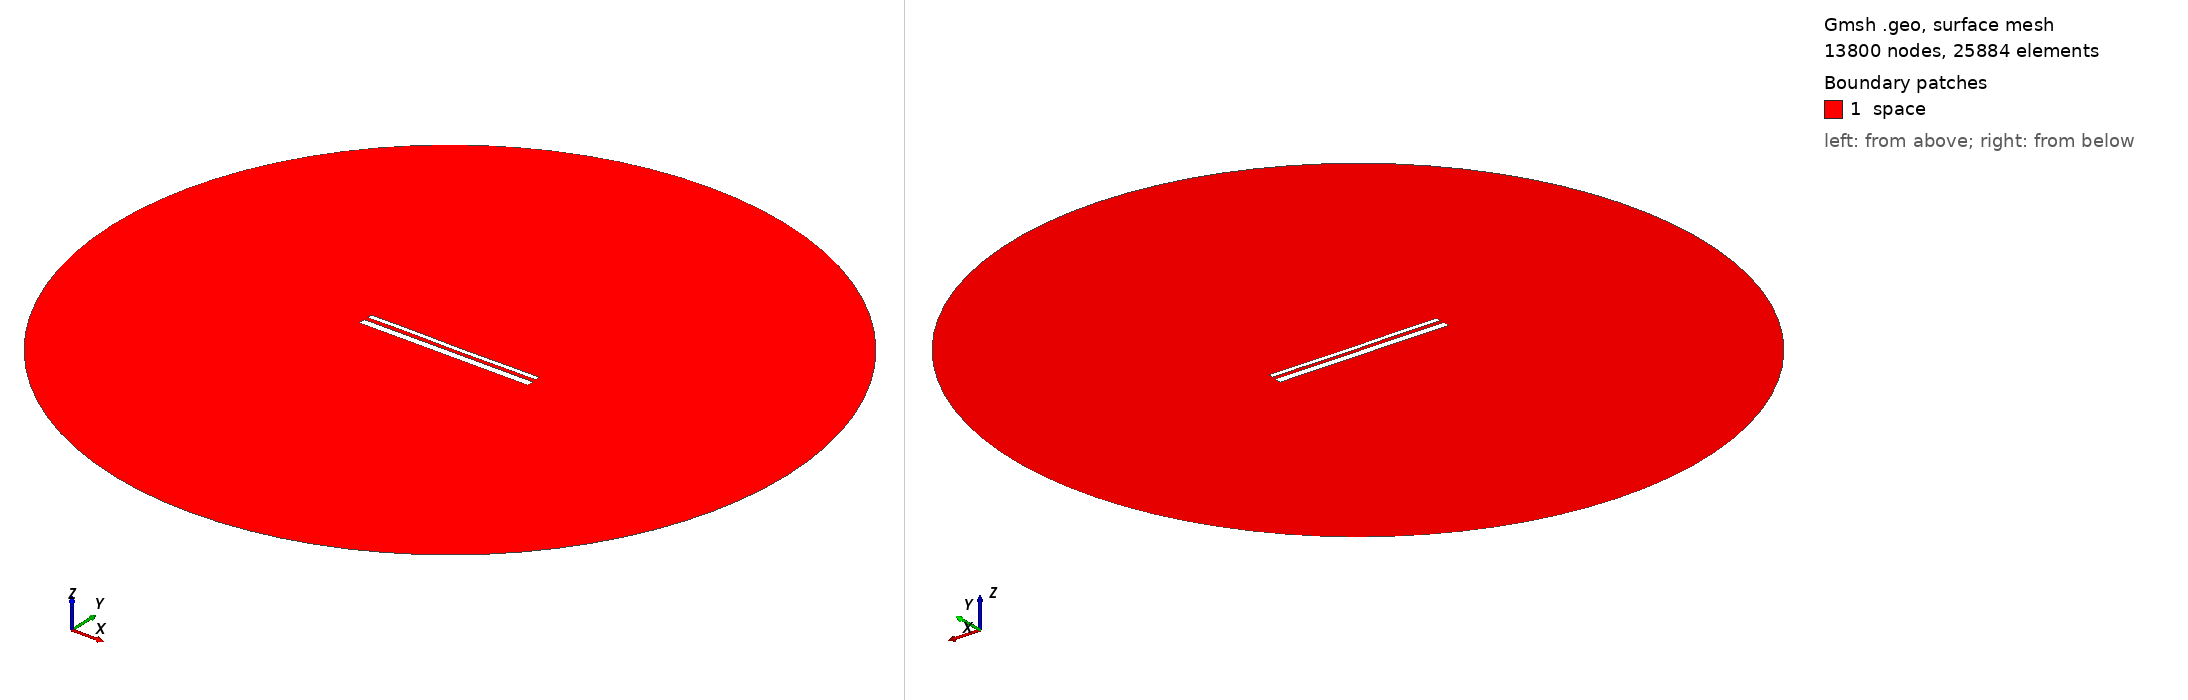

Gmsh geometry script, surface-meshed: 13800 nodes, 25884 surface elements. Boundary patches (legend numbers): 1 space. Left view from above one corner, right view from below the opposite corner. Legend entries are the model's physical surfaces. The drawing asked Gmsh for element sizes between 1% and 20% of the model's largest extent; the script's own settings can give other sizes.

=== 13919.geo (drawn) ===
//---------------------------------------
// Geometry kernel
//---------------------------------------

SetFactory("OpenCASCADE");



//---------------------------------------
// Parameters of the geometry
//---------------------------------------

// Overetch of the upper plate
overetch = 0.5;

// Distance between the plates
distance = 2.0;

// Discretization over the x axis (for the deformation)
nx = 50; 

// Length of the plate
L = 100 - overetch; 

// Number of modes
n = 4; 

// 1st mode coefficient
coeff(1) = -0.075;
beta(1) = 0.596864 * 3.1415926535 / L;

// 2nd mode coefficient
coeff(2) = -0.075;
beta(2) = 1.49418 * 3.1415926535 / L;

// 3rd mode coefficient
coeff(3) = 0.07499999999999998;
beta(3) = 2.50025 * 3.1415926535 / L;

// 4th mode coefficient
coeff(4) = 0.07499999999999998;
beta(4) = 3.49999 * 3.1415926535 / L;



//---------------------------------------
// Upper plate (deformed rectangle)
//---------------------------------------

// Coordiantes of the upper plate
xmin = -50;
xmax = 50 - overetch;

// Height of the upper plate
yheight = 4 - 2 * overetch;

// Indexes of the points
UpperID[] = {};
LowerID[] = {};
LeftID[] = {};
RightID[] = {};

// Point index
p = 1;

// Horizontal edges
For i In {1:nx}
    x = xmin + (i-1)*(xmax - xmin)/(nx-1);

    y_bottom = distance / 2 + overetch;
    For j In {1:n}
        C = (Cosh(beta(j)*L) + Cos(beta(j)*L)) / (Sinh(beta(j)*L) + Sin(beta(j)*L));
        y_bottom  = y_bottom + coeff(j) * (Cosh(beta(j)*(x+50)) - Cos(beta(j)*(x+50)) - C * (Sinh(beta(j)*(x+50)) - Sin(beta(j)*(x+50))));
    EndFor

    y_top = y_bottom + yheight;

    Point(p) = {x, y_top, 0, 1.0};
    UpperID[i] = p;
    p = p + 1;

    Point(p) = {x, y_bottom, 0, 1.0};
    LowerID[i] = p;
    p = p + 1;
EndFor

// Create point lists
UpperPts[] = {}; LowerPts[] = {};
For i In {1:nx}
  UpperPts[] += {UpperID[i]};
  LowerPts[] += {LowerID[i]};
EndFor

// Build splines
Spline(1) = {UpperPts[]};
Spline(2) = {LowerPts[]};
Line(3) = {LowerPts[nx-1], UpperPts[nx-1]};
Line(4) = {LowerPts[0], UpperPts[0]};

// Build the plane surface
Curve Loop(1) = {2, 3, -1, -4};
Plane Surface(1) = {1};



//---------------------------------------
// Lower plate (rectangle)
//---------------------------------------

// Vertices
Point(1001) = {-50, -1, 0, 1.0};
Point(1002) = { 50, -1, 0, 1.0};
Point(1003) = { 50,  -5, 0, 1.0};
Point(1004) = {-50,  -5, 0, 1.0};

// Edges
Line(5) = {1001, 1002};
Line(6) = {1002, 1003};
Line(7) = {1003, 1004};
Line(8) = {1004, 1001};

// Plane surface
Line Loop(2) = {5, 6, 7, 8};
Plane Surface(2) = {2}; 



//---------------------------------------
// Outer (fictious) boundary
//---------------------------------------

// Points
Point(1005) = {0, 0, 0};       // Center
Point(1006) = {200, 0, 0};     // Start point
Point(1007) = {0, 200, 0};     // 90 degrees
Point(1008) = {-200, 0, 0};    // 180 degrees
Point(1009) = {0, -200, 0};    // 270 degrees

// Circle arcs (each needs start, center, end)
Circle(9) = {1006, 1005, 1007};
Circle(10) = {1007, 1005, 1008};
Circle(11) = {1008, 1005, 1009};
Circle(12) = {1009, 1005, 1006};

// Plane surface for the entire domain
Curve Loop(3) = {9, 10, 11, 12};
Surface(3) = {3};

// Subtract the plates from the whole domain to obtain the actual domain where we want to solve the equations
BooleanDifference{ Surface{3}; Delete; }{ Surface{1}; Surface{2}; Delete; }




//---------------------------------------
// Transfinite Lines/Curves
//---------------------------------------

// Set the number of points on the boundaries
r = 7;

// Plates
Transfinite Curve {1, 2} = 50*r Using Progression 1;
Transfinite Curve {3, 4} = 2*r Using Progression 1;
Transfinite Line {5, 7} = 50*r Using Progression 1;
Transfinite Line {6, 8} = 2*r Using Progression 1;

// Outer boundary
Transfinite Line {9, 10, 11, 12} = 20 Using Progression 1;



//---------------------------------------
// Physical groups
//---------------------------------------                

// Physical curves (boundaries)
Physical Line("force_segment", 10) = {2};
Physical Line("upper_plate", 11) = {1, 3, 4};
Physical Line("lower_plate", 12) = {5, 6, 7, 8};
Physical Line("boundary", 20) = {9, 10, 11, 12};

// Physical Surfaces
Physical Surface("space", 30) = {3};



//---------------------------------------
// 6. Generate the Mesh
//---------------------------------------

// 2D mesh generation
Mesh 2;
